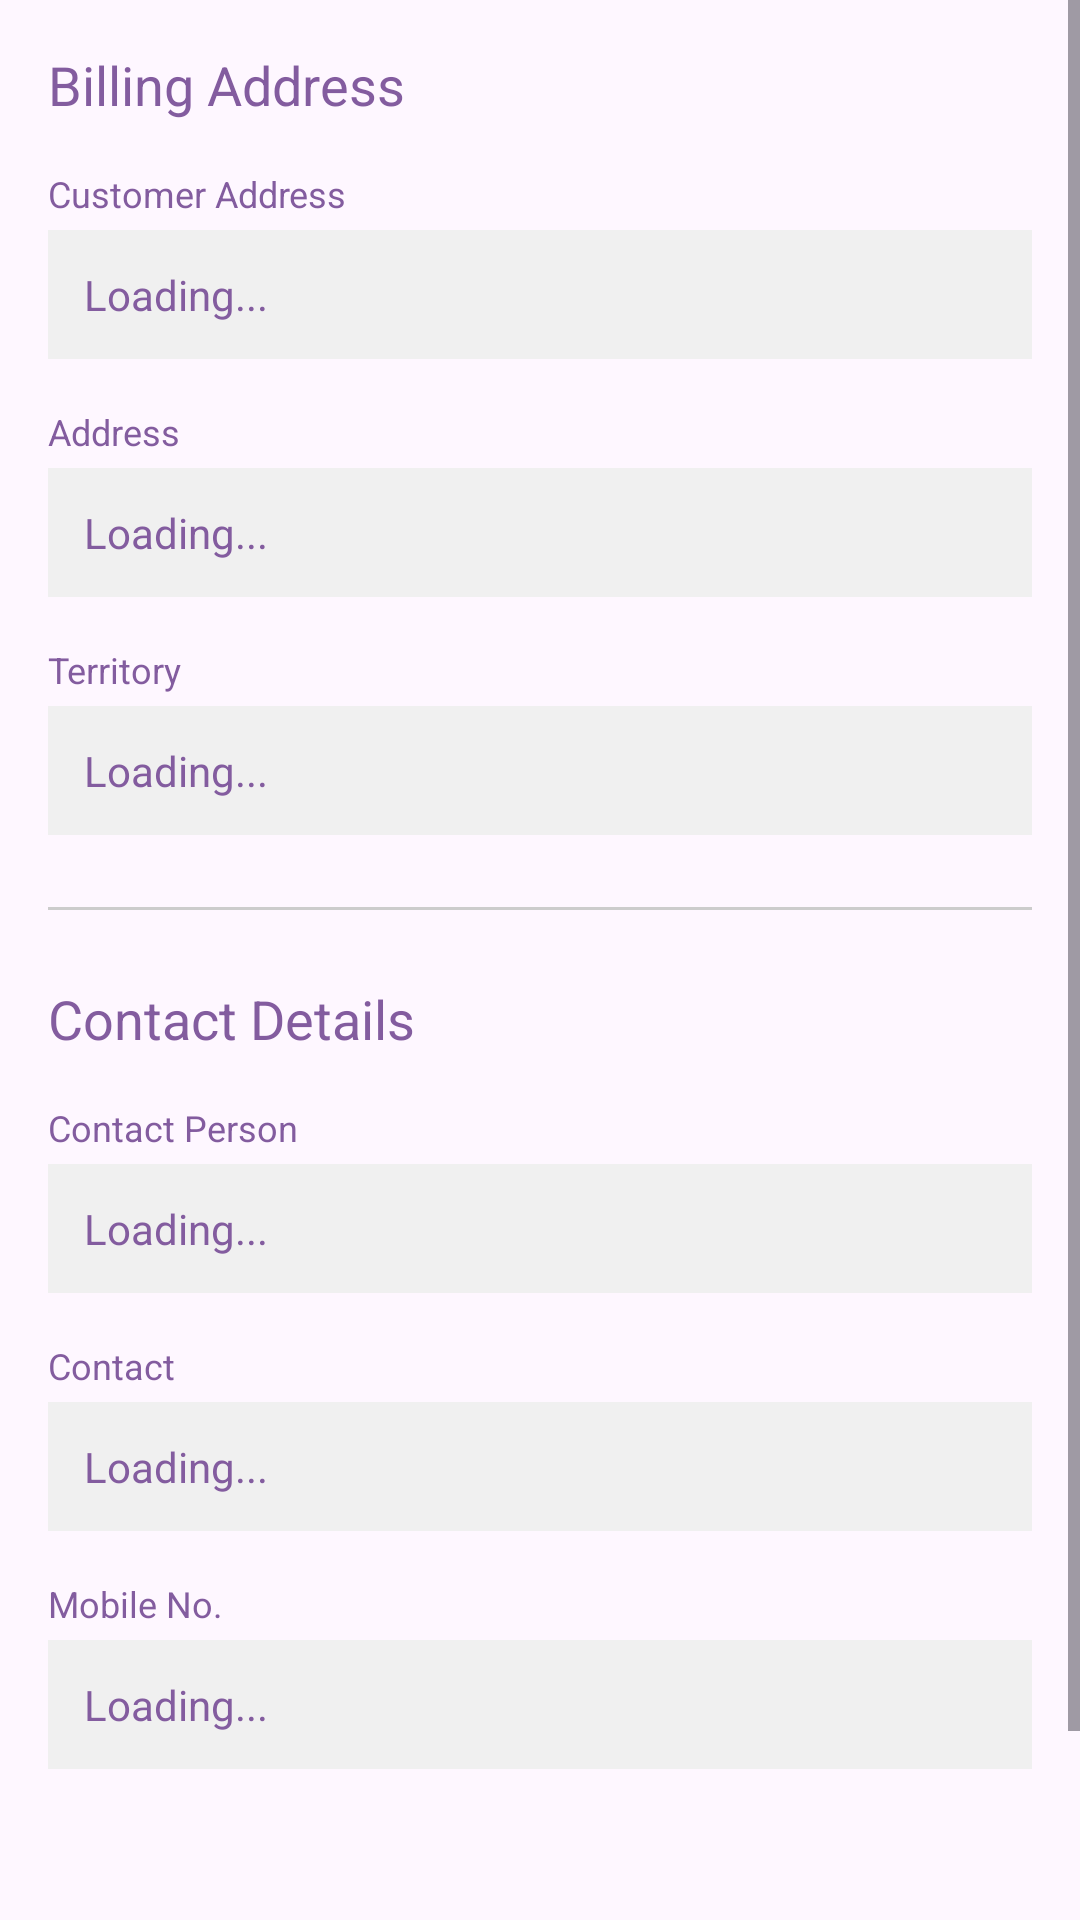

The Android layout XML behind this screen, and the referenced resources:
<!-- AndroidManifest.xml: application theme Theme.MedRetailerPoC -->
<!-- res/layout/layout_tab_addresscontact.xml -->
<?xml version="1.0" encoding="utf-8"?>
<ScrollView xmlns:android="http://schemas.android.com/apk/res/android"
    android:layout_width="match_parent"
    android:layout_height="match_parent">

    <LinearLayout
        android:layout_width="match_parent"
        android:layout_height="wrap_content"
        android:orientation="vertical"
        android:padding="16dp">

        <TextView
            android:text="Billing Address"
            android:textSize="18sp"
            android:textColor="#835C9F"
            android:layout_marginBottom="16dp"
            android:layout_width="wrap_content"
            android:layout_height="wrap_content"/>

        <TextView
            android:text="Customer Address"
            android:textSize="12sp"
            android:textColor="#835C9F"
            android:layout_marginBottom="4dp"
            android:layout_width="wrap_content"
            android:layout_height="wrap_content"/>

        <TextView
            android:id="@+id/tvCustAddressName"
            android:text="Loading..."
            android:textSize="14sp"
            android:textColor="#835C9F"
            android:background="#F0F0F0"
            android:padding="12dp"
            android:layout_marginBottom="16dp"
            android:layout_width="match_parent"
            android:layout_height="wrap_content"/>
        <TextView
            android:text="Address"
            android:textSize="12sp"
            android:textColor="#835C9F"
            android:layout_marginBottom="4dp"
            android:layout_width="wrap_content"
            android:layout_height="wrap_content"/>

        <TextView
            android:id="@+id/tvFullAddress"
            android:text="Loading..."
            android:textSize="14sp"
            android:textColor="#835C9F"
            android:background="#F0F0F0"
            android:padding="12dp"
            android:layout_marginBottom="16dp"
            android:lineSpacingExtra="4dp"
            android:layout_width="match_parent"
            android:layout_height="wrap_content"/>

        <TextView
            android:text="Territory"
            android:textSize="12sp"
            android:textColor="#835C9F"
            android:layout_marginBottom="4dp"
            android:layout_width="wrap_content"
            android:layout_height="wrap_content"/>

        <TextView
            android:id="@+id/tvTerritory"
            android:text="Loading..."
            android:textSize="14sp"
            android:textColor="#835C9F"
            android:background="#F0F0F0"
            android:padding="12dp"
            android:layout_marginBottom="24dp"
            android:layout_width="match_parent"
            android:layout_height="wrap_content"/>

        <View
            android:layout_width="match_parent"
            android:layout_height="1dp"
            android:background="#CCCCCC"
            android:layout_marginBottom="24dp"/>

        <TextView
            android:text="Contact Details"
            android:textSize="18sp"
            android:textColor="#835C9F"
            android:layout_marginBottom="16dp"
            android:layout_width="wrap_content"
            android:layout_height="wrap_content"/>

        <TextView
            android:text="Contact Person"
            android:textSize="12sp"
            android:textColor="#835C9F"
            android:layout_marginBottom="4dp"
            android:layout_width="wrap_content"
            android:layout_height="wrap_content"/>

        <TextView
            android:id="@+id/tvContactPerson"
            android:text="Loading..."
            android:textSize="14sp"
            android:textColor="#835C9F"
            android:background="#F0F0F0"
            android:padding="12dp"
            android:layout_marginBottom="16dp"
            android:layout_width="match_parent"
            android:layout_height="wrap_content"/>

        <TextView
            android:text="Contact"
            android:textSize="12sp"
            android:textColor="#835C9F"
            android:layout_marginBottom="4dp"
            android:layout_width="wrap_content"
            android:layout_height="wrap_content"/>

        <TextView
            android:id="@+id/tvContactDisplay"
            android:text="Loading..."
            android:textSize="14sp"
            android:textColor="#835C9F"
            android:background="#F0F0F0"
            android:padding="12dp"
            android:layout_marginBottom="16dp"
            android:layout_width="match_parent"
            android:layout_height="wrap_content"/>

        <TextView
            android:text="Mobile No."
            android:textSize="12sp"
            android:textColor="#835C9F"
            android:layout_marginBottom="4dp"
            android:layout_width="wrap_content"
            android:layout_height="wrap_content"/>

        <TextView
            android:id="@+id/tvMobileNo"
            android:text="Loading..."
            android:textSize="14sp"
            android:textColor="#835C9F"
            android:background="#F0F0F0"
            android:padding="12dp"
            android:layout_marginBottom="16dp"
            android:layout_width="match_parent"
            android:layout_height="wrap_content"/>

        <include
            android:id="@+id/activityTrail"
            layout="@layout/layout_activity_trail"
            android:layout_width="match_parent"
            android:layout_height="wrap_content"
            android:layout_marginTop="24dp" />

    </LinearLayout>
</ScrollView>
<!-- res/layout/layout_activity_trail.xml (included above) -->
<?xml version="1.0" encoding="utf-8"?>
<LinearLayout xmlns:android="http://schemas.android.com/apk/res/android"
    android:layout_width="match_parent"
    android:layout_height="wrap_content"
    android:orientation="vertical"
    android:padding="16dp">

    <TextView
        android:layout_width="wrap_content"
        android:layout_height="wrap_content"
        android:text="Activity"
        android:textSize="15sp"
        android:textStyle="bold"
        android:textColor="#835C9F"
        android:layout_marginBottom="12dp" />

    <LinearLayout
        android:id="@+id/activityItemsContainer"
        android:layout_width="match_parent"
        android:layout_height="wrap_content"
        android:orientation="vertical">
        
    </LinearLayout>

</LinearLayout>
<!-- resources referenced by this layout -->
<resources>
  <style name="Theme.MedRetailerPoC" parent="Base.Theme.MedRetailerPoC">
          <item name="android:windowLayoutInDisplayCutoutMode">shortEdges</item>
      </style>
  <style name="Base.Theme.MedRetailerPoC" parent="Theme.Material3.DayNight.NoActionBar">
          
          
      </style>
</resources>
